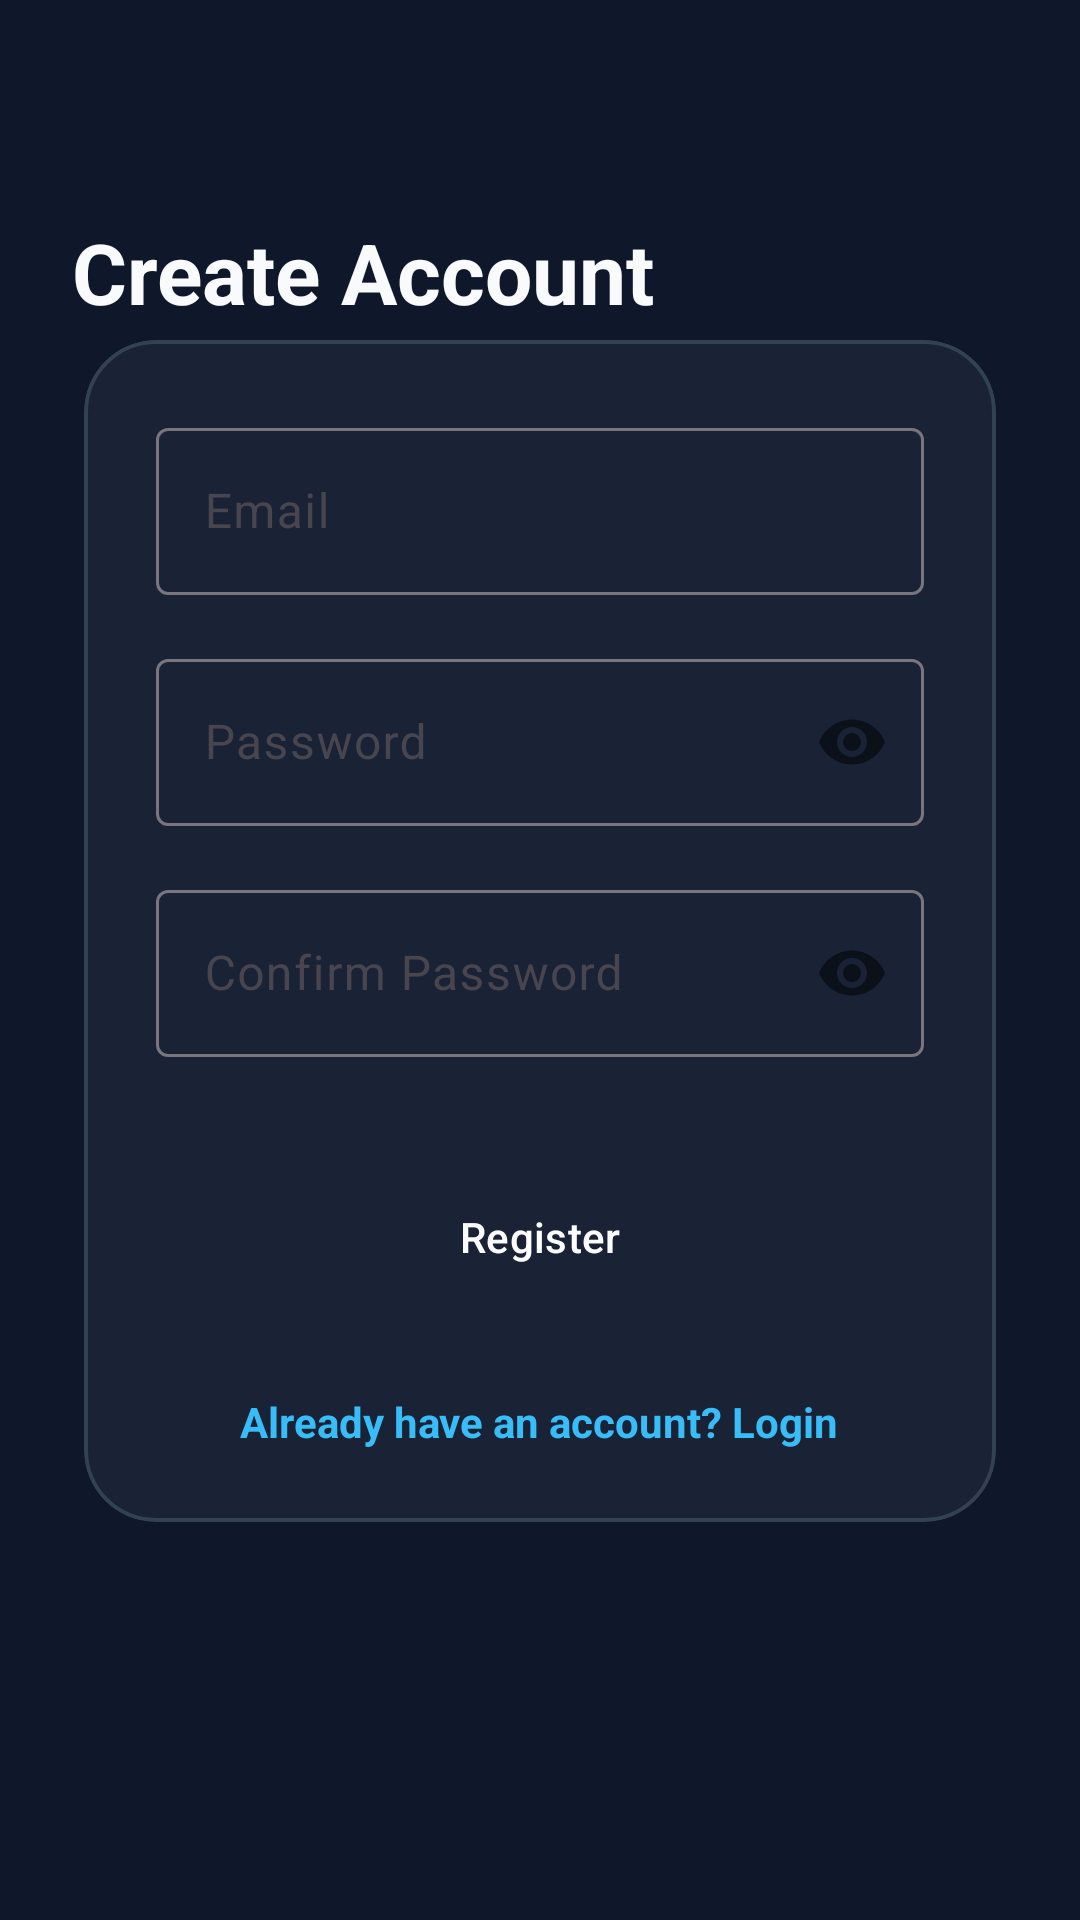

Produce the Android XML layout that renders to this screen, including the resource entries it uses.
<!-- AndroidManifest.xml: application theme Theme.PayBuddy -->
<!-- res/layout/fragment_register.xml -->
<?xml version="1.0" encoding="utf-8"?>
<androidx.constraintlayout.widget.ConstraintLayout xmlns:android="http://schemas.android.com/apk/res/android"
    xmlns:app="http://schemas.android.com/apk/res-auto"
    android:layout_width="match_parent"
    android:layout_height="match_parent"
    android:background="@drawable/main_bg_gradient"
    android:padding="24dp">

    <TextView
        android:id="@+id/tv_title"
        android:layout_width="wrap_content"
        android:layout_height="wrap_content"
        android:layout_marginTop="48dp"
        android:text="Create Account"
        android:textColor="@color/text_primary"
        android:textSize="28sp"
        android:textStyle="bold"
        app:layout_constraintStart_toStartOf="parent"
        app:layout_constraintTop_toTopOf="parent" />

    <com.google.android.material.card.MaterialCardView
        style="@style/GlassCard"
        android:layout_width="match_parent"
        android:layout_height="wrap_content"
        android:layout_marginTop="32dp"
        app:layout_constraintTop_toBottomOf="@id/tv_title">

        <LinearLayout
            android:layout_width="match_parent"
            android:layout_height="wrap_content"
            android:orientation="vertical"
            android:padding="24dp">

            <com.google.android.material.textfield.TextInputLayout
                android:id="@+id/til_email"
                android:layout_width="match_parent"
                android:layout_height="wrap_content"
                android:hint="@string/email"
                app:boxBackgroundColor="@color/transparent"
                app:hintTextColor="@color/neon_blue">

                <com.google.android.material.textfield.TextInputEditText
                    android:id="@+id/et_email"
                    android:layout_width="match_parent"
                    android:layout_height="wrap_content"
                    android:inputType="textEmailAddress"
                    android:textColor="@color/text_primary" />
            </com.google.android.material.textfield.TextInputLayout>

            <com.google.android.material.textfield.TextInputLayout
                android:id="@+id/til_password"
                android:layout_width="match_parent"
                android:layout_height="wrap_content"
                android:layout_marginTop="16dp"
                android:hint="Password"
                app:boxBackgroundColor="@color/transparent"
                app:hintTextColor="@color/neon_blue"
                app:passwordToggleEnabled="true">

                <com.google.android.material.textfield.TextInputEditText
                    android:id="@+id/et_password"
                    android:layout_width="match_parent"
                    android:layout_height="wrap_content"
                    android:inputType="textPassword"
                    android:textColor="@color/text_primary" />
            </com.google.android.material.textfield.TextInputLayout>

            <com.google.android.material.textfield.TextInputLayout
                android:id="@+id/til_confirm_password"
                android:layout_width="match_parent"
                android:layout_height="wrap_content"
                android:layout_marginTop="16dp"
                android:hint="Confirm Password"
                app:boxBackgroundColor="@color/transparent"
                app:hintTextColor="@color/neon_blue"
                app:passwordToggleEnabled="true">

                <com.google.android.material.textfield.TextInputEditText
                    android:id="@+id/et_confirm_password"
                    android:layout_width="match_parent"
                    android:layout_height="wrap_content"
                    android:inputType="textPassword"
                    android:textColor="@color/text_primary" />
            </com.google.android.material.textfield.TextInputLayout>

            <com.google.android.material.button.MaterialButton
                android:id="@+id/btn_register"
                android:layout_width="match_parent"
                android:layout_height="56dp"
                android:layout_marginTop="32dp"
                android:text="Register"
                android:textColor="@color/white"
                android:backgroundTint="@color/transparent"
                android:background="@drawable/btn_primary_gradient"
                app:backgroundTint="@null"
                app:cornerRadius="16dp" />

            <TextView
                android:id="@+id/tv_login_link"
                android:layout_width="wrap_content"
                android:layout_height="wrap_content"
                android:layout_gravity="center"
                android:layout_marginTop="24dp"
                android:text="Already have an account? Login"
                android:textColor="@color/neon_blue"
                android:textStyle="bold"
                android:textSize="14sp" />

        </LinearLayout>
    </com.google.android.material.card.MaterialCardView>

    <ProgressBar
        android:id="@+id/progress_bar"
        android:layout_width="wrap_content"
        android:layout_height="wrap_content"
        android:visibility="gone"
        app:layout_constraintBottom_toBottomOf="parent"
        app:layout_constraintEnd_toEndOf="parent"
        app:layout_constraintStart_toStartOf="parent"
        app:layout_constraintTop_toTopOf="parent" />

</androidx.constraintlayout.widget.ConstraintLayout>
<!-- resources referenced by this layout -->
<resources>
  <color name="neon_blue">#38BDF8</color>
  <color name="text_primary">#F8FAFC</color>
  <color name="transparent">#00000000</color>
  <color name="white">#FFFFFF</color>
  <!-- drawable btn_primary_gradient (drawable) -->
  <?xml version="1.0" encoding="utf-8"?>
  <ripple xmlns:android="http://schemas.android.com/apk/res/android"
      android:color="#40FFFFFF">
      <item>
          <shape android:shape="rectangle">
              <gradient
                  android:startColor="@color/neon_blue"
                  android:endColor="@color/grad_blue_end"
                  android:angle="0" />
              <corners android:radius="16dp" />
          </shape>
      </item>
  </ripple>
  <string name="email">Email</string>
  <style name="GlassCard" parent="Widget.Material3.CardView.Elevated">
          <item name="cardBackgroundColor">@color/glass_bg</item>
          <item name="cardElevation">0dp</item>
          <item name="cardCornerRadius">24dp</item>
          <item name="strokeColor">@color/glass_edge</item>
          <item name="strokeWidth">1.2dp</item>
          <item name="android:layout_margin">4dp</item>
      </style>
  <style name="Theme.PayBuddy" parent="Theme.Material3.DayNight.NoActionBar">
          
          <item name="colorPrimary">@color/neon_blue</item>
          <item name="colorOnPrimary">@color/white</item>
          <item name="android:statusBarColor">@color/background_dark</item>
          <item name="android:windowBackground">@color/background_dark</item>
      </style>
  <color name="grad_blue_end">#1D4ED8</color>
  <color name="glass_bg">#B31E293B</color>
  <color name="glass_edge">#334155</color>
  <color name="background_dark">#0F172A</color>
</resources>
